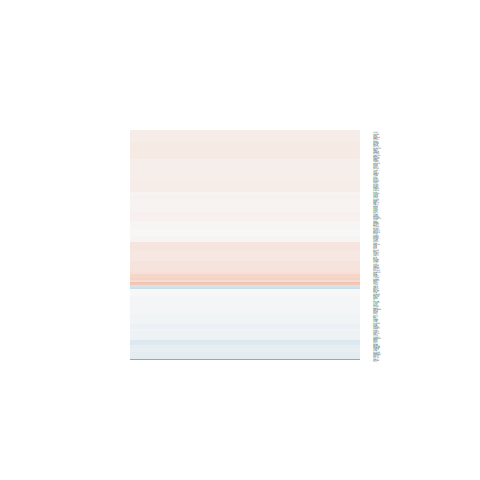

Data behind this chart, as committed beside it:
logFC, AveExpr, t, P.Value, adj.P.Val, B
0.3258, 4.782, 2.027, 0.05382, 1, -4.754
0.06446, 7.628, 0.4083, 0.6866, 1, -6.683
0.116, 7.037, 0.652, 0.5205, 1, -6.551
0.07982, 7.616, 0.6096, 0.5478, 1, -6.579
0.1237, 6.666, 0.8127, 0.4243, 1, -6.427
0.1077, 9.098, 0.7121, 0.4832, 1, -6.491
0.07774, 7.741, 0.523, 0.6057, 1, -6.627
-0.0177, 7.425, -0.1669, 0.8688, 1, -6.755
0.1297, 7.196, 0.6392, 0.5287, 1, -6.561
-0.1778, 5.014, -1.433, 0.1646, 1, -5.688
-0.01344, 6.145, -0.1018, 0.9198, 1, -6.748
-0.06226, 2.878, -0.2432, 0.8099, 1, -6.364
0.08903, 5.733, 0.4729, 0.6405, 1, -6.619
0.09744, 5.628, 0.5947, 0.5576, 1, -6.546
0.04324, 6.451, 0.3417, 0.7355, 1, -6.696
-0.1802, 7.997, -1.205, 0.2397, 1, -6.038
0.1307, 6.017, 0.6633, 0.5134, 1, -6.517
0.1788, 6.843, 1.323, 0.198, 1, -5.898
-0.1061, 6.289, -0.7132, 0.4825, 1, -6.495
-0.06889, 5.986, -0.4786, 0.6365, 1, -6.621
0.12, 8.167, 0.4465, 0.6592, 1, -6.66
-0.0566, 8.382, -0.3586, 0.723, 1, -6.693
0.03434, 6.206, 0.2102, 0.8353, 1, -6.727
0.1223, 8.934, 0.687, 0.4986, 1, -6.512
0.1355, 8.79, 0.8867, 0.384, 1, -6.356
0.1497, 5.693, 0.7631, 0.4528, 1, -6.442
0.00972, 8.846, 0.05509, 0.9565, 1, -6.75
-0.1337, 3.82, -0.9455, 0.3538, 1, -6.129
-0.008664, 7.381, -0.07176, 0.9434, 1, -6.767
0.1222, 7.538, 0.8112, 0.4251, 1, -6.435
0.1187, 6.277, 0.7784, 0.4439, 1, -6.445
-0.02798, 5.726, -0.1955, 0.8467, 1, -6.714
0.1495, 6.583, 1.111, 0.2773, 1, -6.14
0.1832, 8.119, 0.9505, 0.3512, 1, -6.307
0.1658, 6.25, 0.9577, 0.3477, 1, -6.287
-0.06969, 5.264, -0.3243, 0.7485, 1, -6.653
0.05998, 6.43, 0.3585, 0.7231, 1, -6.692
0.1042, 5.674, 0.5802, 0.5672, 1, -6.557
-0.2379, 4.149, -1.687, 0.1045, 1, -5.241
-0.2485, 6.075, -1.431, 0.1653, 1, -5.738
0.0116, 8.969, 0.08818, 0.9305, 1, -6.746
0.01283, 6.678, 0.0852, 0.9328, 1, -6.758
0.0509, 7.746, 0.2618, 0.7957, 1, -6.732
0.08022, 8.395, 0.5761, 0.5698, 1, -6.589
0.03823, 5.568, 0.1604, 0.8739, 1, -6.721
0.05814, 7.601, 0.4495, 0.6571, 1, -6.664
-0.04998, 6.055, -0.2738, 0.7866, 1, -6.71
-0.08405, 6.215, -0.5038, 0.6189, 1, -6.617
0.08076, 8.925, 0.3992, 0.6933, 1, -6.672
-0.03694, 6.617, -0.1412, 0.8888, 1, -6.752
-0.2062, -0.3579, -0.3424, 0.735, 1, -5.556
0.01494, 6.951, 0.07244, 0.9428, 1, -6.763
0.06227, 7.966, 0.4839, 0.6328, 1, -6.645
0.1455, 5.191, 0.7111, 0.4838, 1, -6.453
-0.0753, 2.632, -0.3211, 0.7509, 1, -6.223
0.01175, 5.758, 0.06864, 0.9458, 1, -6.731
-0.1837, 0.2743, -0.5741, 0.5712, 1, -5.626
0.1089, 7.837, 0.8932, 0.3805, 1, -6.363
-0.1053, 8.177, -0.7797, 0.4431, 1, -6.457
-0.0344, 5.443, -0.2197, 0.828, 1, -6.688
... 138 more rows
